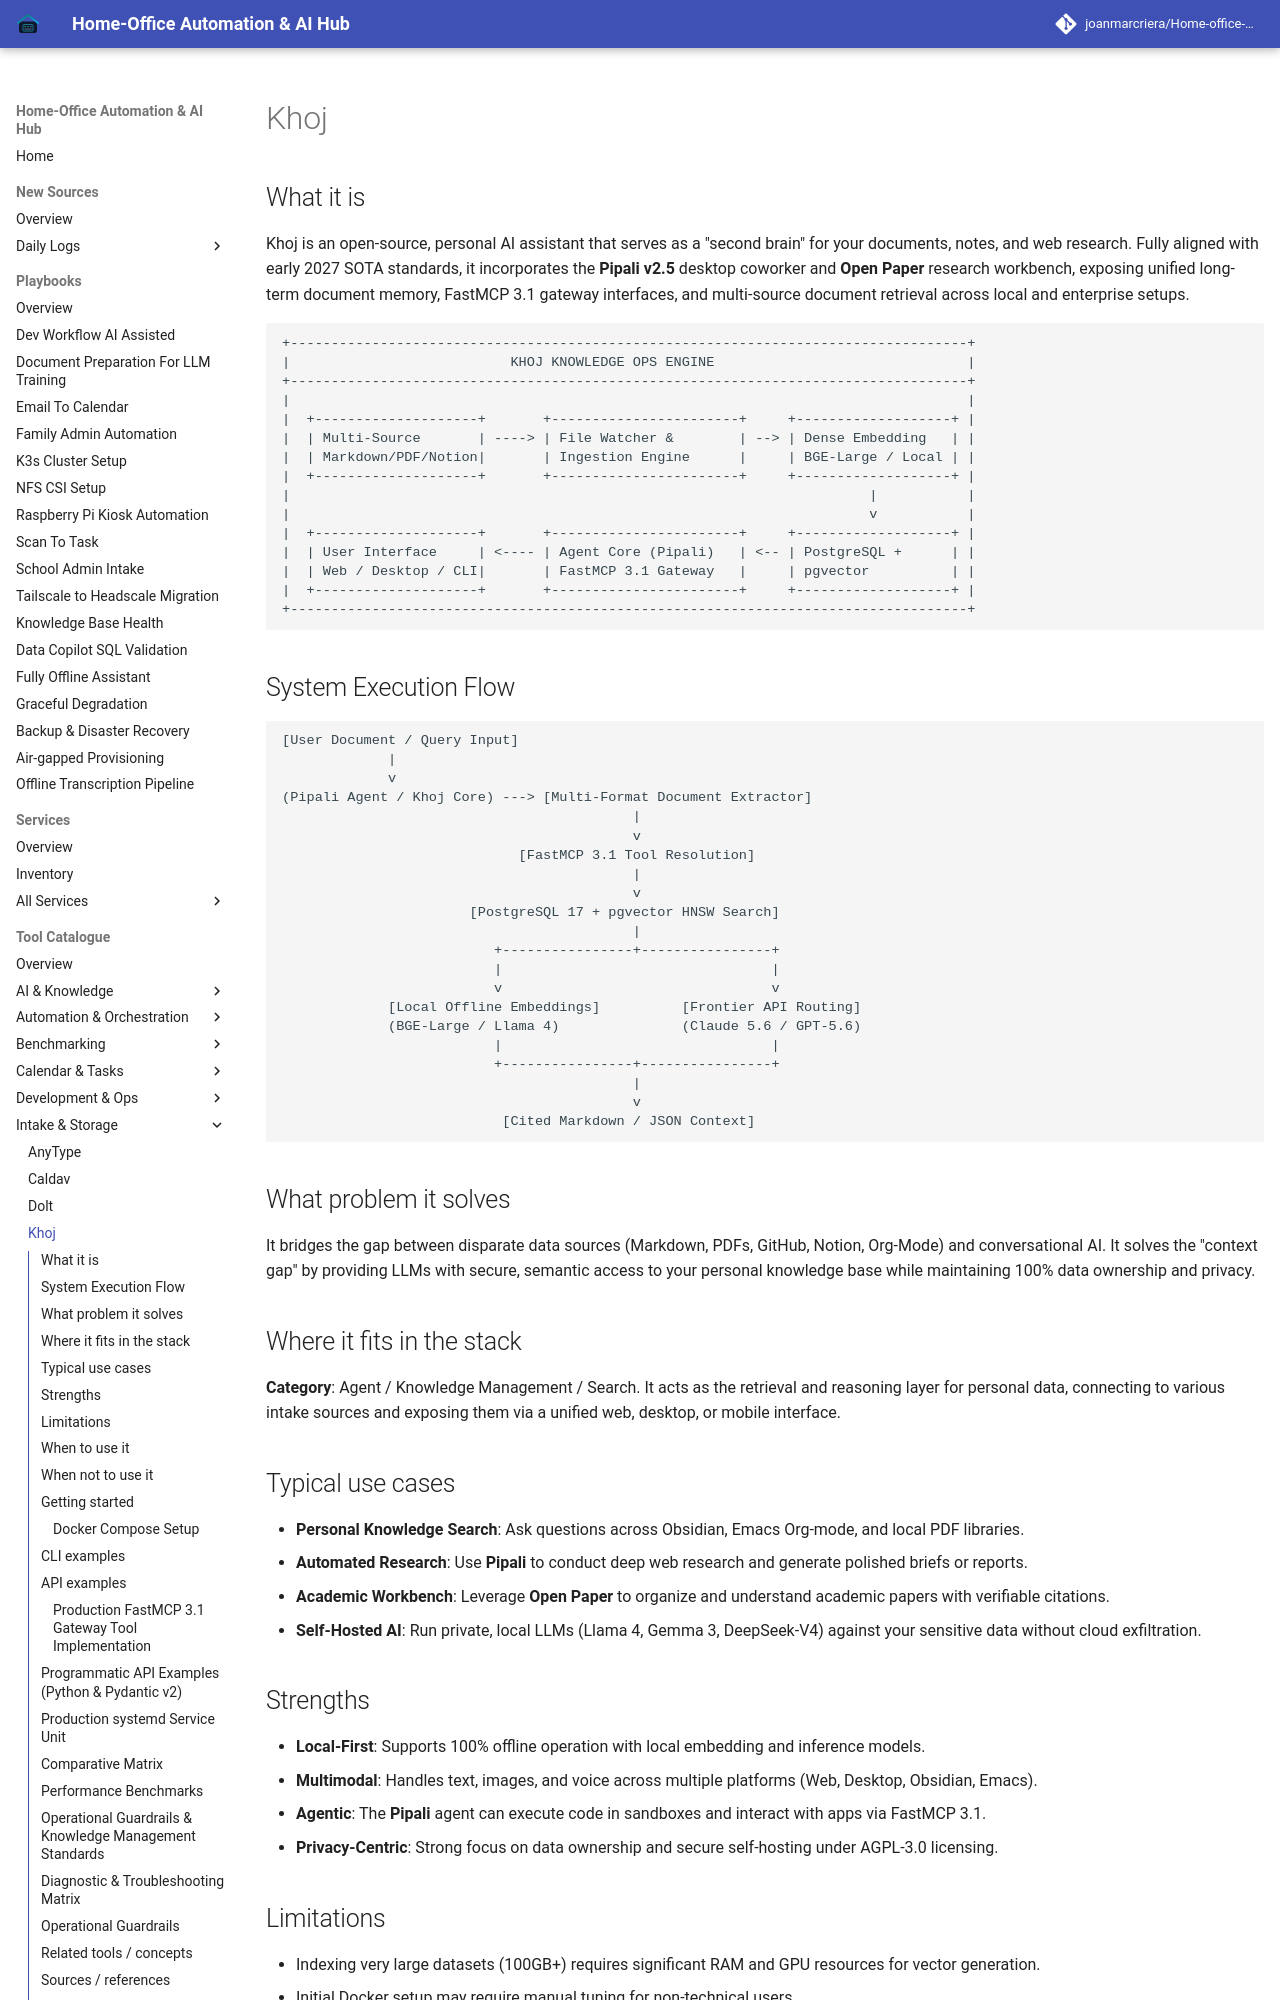

repository: joanmarcriera/Home-office-automations · page: tools/intake_storage/khoj/index.html · generator: mkdocs

# Khoj

## What it is
Khoj is an open-source, personal AI assistant that serves as a "second brain" for your documents, notes, and web research. Fully aligned with early 2027 SOTA standards, it incorporates the **Pipali v2.5** desktop coworker and **Open Paper** research workbench, exposing unified long-term document memory, FastMCP 3.1 gateway interfaces, and multi-source document retrieval across local and enterprise setups.

```
+-----------------------------------------------------------------------------------+
|                           KHOJ KNOWLEDGE OPS ENGINE                               |
+-----------------------------------------------------------------------------------+
|                                                                                   |
|  +--------------------+       +-----------------------+     +-------------------+ |
|  | Multi-Source       | ----> | File Watcher &        | --> | Dense Embedding   | |
|  | Markdown/PDF/Notion|       | Ingestion Engine      |     | BGE-Large / Local | |
|  +--------------------+       +-----------------------+     +-------------------+ |
|                                                                       |           |
|                                                                       v           |
|  +--------------------+       +-----------------------+     +-------------------+ |
|  | User Interface     | <---- | Agent Core (Pipali)   | <-- | PostgreSQL +      | |
|  | Web / Desktop / CLI|       | FastMCP 3.1 Gateway   |     | pgvector          | |
|  +--------------------+       +-----------------------+     +-------------------+ |
+-----------------------------------------------------------------------------------+
```

## System Execution Flow

```
[User Document / Query Input]
             |
             v
(Pipali Agent / Khoj Core) ---> [Multi-Format Document Extractor]
                                           |
                                           v
                             [FastMCP 3.1 Tool Resolution]
                                           |
                                           v
                       [PostgreSQL 17 + pgvector HNSW Search]
                                           |
                          +----------------+----------------+
                          |                                 |
                          v                                 v
             [Local Offline Embeddings]          [Frontier API Routing]
             (BGE-Large / Llama 4)               (Claude 5.6 / GPT-5.6)
                          |                                 |
                          +----------------+----------------+
                                           |
                                           v
                           [Cited Markdown / JSON Context]
```

## What problem it solves
It bridges the gap between disparate data sources (Markdown, PDFs, GitHub, Notion, Org-Mode) and conversational AI. It solves the "context gap" by providing LLMs with secure, semantic access to your personal knowledge base while maintaining 100% data ownership and privacy.

## Where it fits in the stack
**Category**: Agent / Knowledge Management / Search. It acts as the retrieval and reasoning layer for personal data, connecting to various intake sources and exposing them via a unified web, desktop, or mobile interface.
